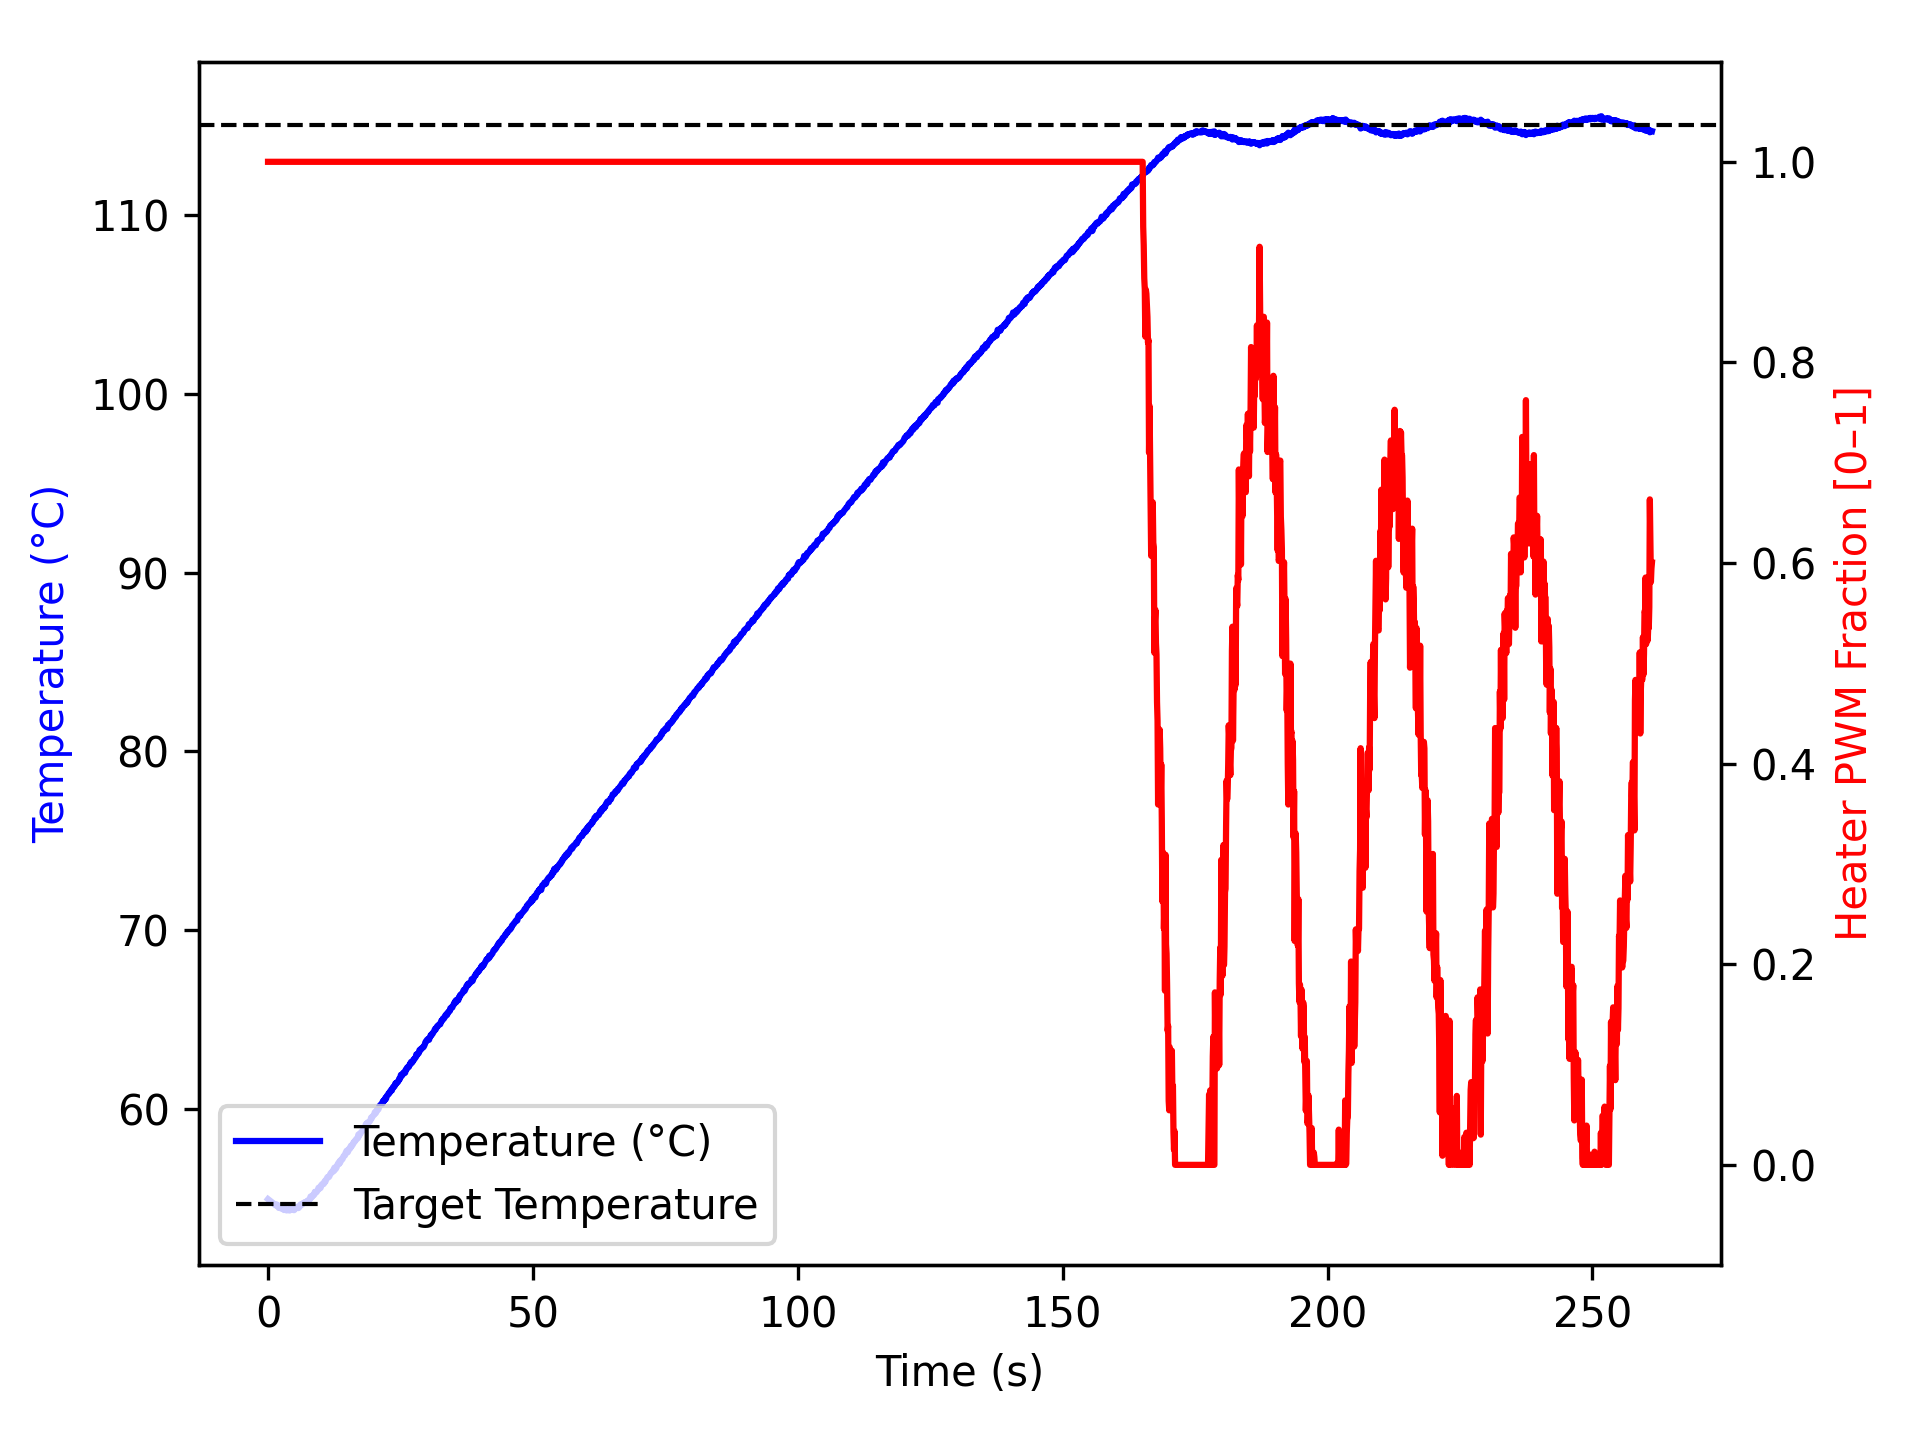

Source data for this figure (header and first rows):
time_ms, temperature, heater
2, 54.98, 1.0
1104, 54.72, 1.0
1205, 54.7, 1.0
1306, 54.68, 1.0
1407, 54.63, 1.0
1508, 54.67, 1.0
1609, 54.68, 1.0
1709, 54.62, 1.0
1809, 54.65, 1.0
1910, 54.59, 1.0
2010, 54.49, 1.0
2110, 54.56, 1.0
2211, 54.49, 1.0
2311, 54.55, 1.0
2411, 54.52, 1.0
2512, 54.45, 1.0
2612, 54.47, 1.0
2712, 54.48, 1.0
2812, 54.47, 1.0
2912, 54.43, 1.0
3012, 54.37, 1.0
3112, 54.4, 1.0
3212, 54.45, 1.0
3312, 54.4, 1.0
3412, 54.38, 1.0
3512, 54.34, 1.0
3612, 54.36, 1.0
3712, 54.38, 1.0
3813, 54.38, 1.0
3913, 54.4, 1.0
4014, 54.34, 1.0
4115, 54.42, 1.0
4217, 54.36, 1.0
4318, 54.4, 1.0
4419, 54.38, 1.0
4520, 54.42, 1.0
4621, 54.43, 1.0
4721, 54.45, 1.0
4821, 54.45, 1.0
4921, 54.36, 1.0
5021, 54.52, 1.0
5121, 54.52, 1.0
5221, 54.47, 1.0
5321, 54.52, 1.0
5421, 54.48, 1.0
5521, 54.55, 1.0
5622, 54.48, 1.0
5722, 54.48, 1.0
5822, 54.49, 1.0
5923, 54.55, 1.0
6023, 54.59, 1.0
6123, 54.68, 1.0
6224, 54.63, 1.0
6324, 54.65, 1.0
6424, 54.7, 1.0
6524, 54.72, 1.0
6624, 54.73, 1.0
6724, 54.77, 1.0
6824, 54.77, 1.0
6924, 54.77, 1.0
... 2,534 more rows
